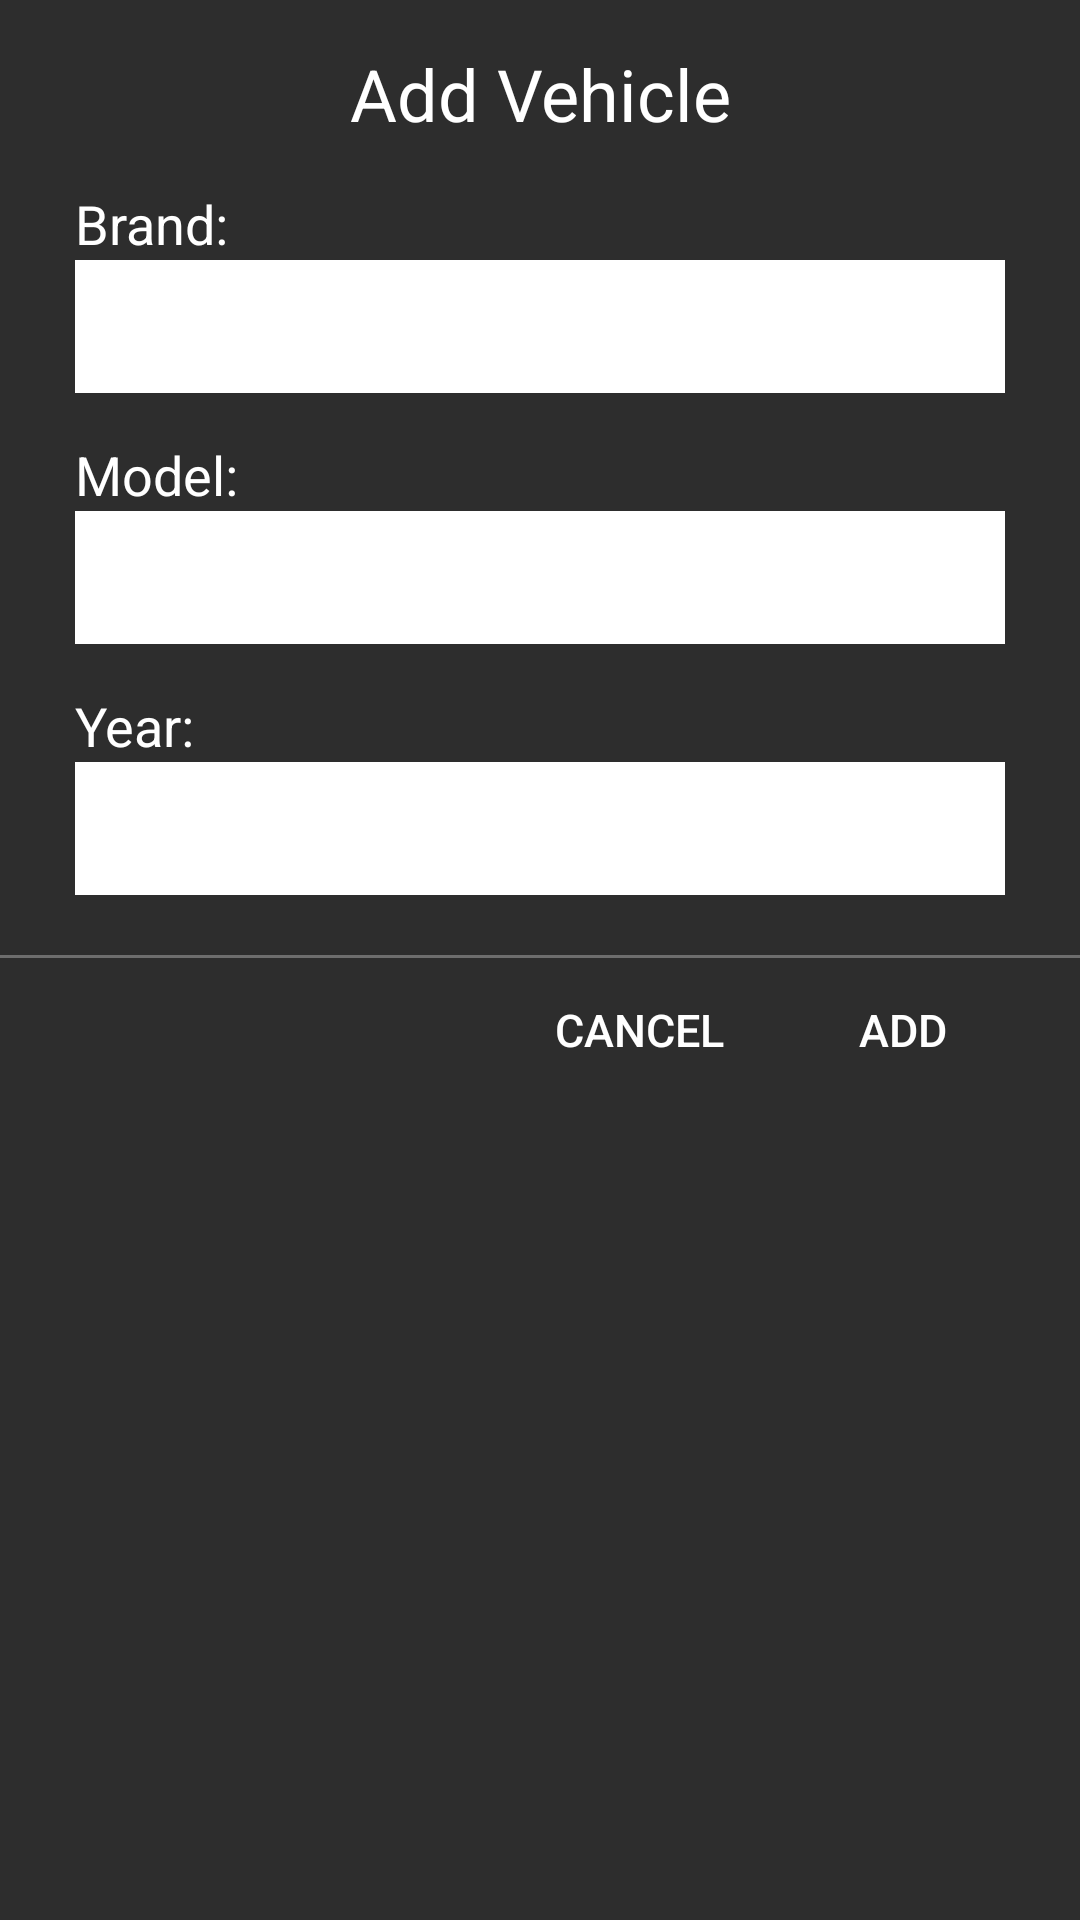

Reconstruct the res/layout file that produces this screen, plus the resources it refers to.
<!-- AndroidManifest.xml: application theme Theme.Talleringo -->
<!-- res/layout/form_add_vehicle.xml -->
<?xml version="1.0" encoding="utf-8"?>
<LinearLayout xmlns:android="http://schemas.android.com/apk/res/android"
    xmlns:tools="http://schemas.android.com/tools"
    android:orientation="vertical"
    android:layout_width="fill_parent"
    android:layout_height="match_parent"
    android:minWidth="400dp"
    android:paddingBottom="5dp"
    android:background="@color/gray_dark">
    <TextView
        android:layout_width="match_parent"
        android:layout_height="wrap_content"
        android:text="@string/title_add_vehicle"
        android:textColor="@color/white"
        android:textSize="24sp"
        android:gravity="center"
        android:layout_marginTop="15dp"/>
    
    <ScrollView
        android:layout_width="match_parent"
        android:layout_height="wrap_content">
        <LinearLayout
            android:layout_width="match_parent"
            android:layout_height="wrap_content"
            android:orientation="vertical">
            <TextView
                android:layout_width="match_parent"
                android:layout_height="wrap_content"
                android:text="@string/add_vehicle_marca"
                android:textColor="@color/white"
                android:textSize="18sp"
                android:gravity="start"
                android:layout_marginStart="25dp"
                android:layout_marginTop="15dp"/>

            <AutoCompleteTextView
                android:id="@+id/brand_text"
                android:layout_width="match_parent"
                android:layout_height="wrap_content"
                android:gravity="start"
                android:layout_marginLeft="25dp"
                android:layout_marginRight="25dp"
                android:background="@color/white"
                android:padding="10dp"
                tools:ignore="LabelFor" />
            <TextView
                android:layout_width="match_parent"
                android:layout_height="wrap_content"
                android:text="@string/add_vehicle_modelo"
                android:textColor="@color/white"
                android:textSize="18sp"
                android:gravity="start"
                android:layout_marginStart="25dp"
                android:layout_marginTop="15dp"/>
            <AutoCompleteTextView
                android:id="@+id/model_text"
                android:layout_width="match_parent"
                android:layout_height="wrap_content"
                android:gravity="start"
                android:layout_marginLeft="25dp"
                android:layout_marginRight="25dp"
                android:background="@color/white"
                android:padding="10dp"
                tools:ignore="LabelFor" />
            <TextView
                android:layout_width="match_parent"
                android:layout_height="wrap_content"
                android:text="@string/add_vehicle_anio"
                android:textColor="@color/white"
                android:textSize="18sp"
                android:gravity="start"
                android:layout_marginStart="25dp"
                android:layout_marginTop="15dp"/>
            <EditText
                android:id="@+id/year_text"
                android:layout_width="match_parent"
                android:layout_height="wrap_content"
                android:gravity="start"
                android:layout_marginLeft="25dp"
                android:layout_marginRight="25dp"
                android:inputType="number"
                android:background="@color/white"
                android:padding="10dp"
                android:autofillHints=""
                tools:ignore="LabelFor" />
        </LinearLayout>
    </ScrollView>
    <LinearLayout
        android:layout_marginTop="20sp"
        android:background="@color/gray_ligth"
        android:layout_width="match_parent"
        android:layout_height="1dp">
    </LinearLayout>
    <LinearLayout
        android:orientation="horizontal"
        android:layout_width="match_parent"
        android:gravity="end"
        android:paddingEnd="15dp"
        android:paddingStart="0dp"
        android:layout_height="wrap_content">

        <Button
            android:id="@+id/btn_cancel_vehicle"
            android:layout_width="wrap_content"
            android:layout_height="wrap_content"
            android:textColor="@color/white"
            android:textSize="15sp"
            android:padding="10dp"
            android:text="@string/btn_cancel"
            android:textAlignment="center"
            android:foreground="?android:attr/selectableItemBackground"
            android:clickable="true"
            android:focusable="true"
            android:background="#00FF0000"
            tools:ignore="ButtonStyle,UnusedAttribute" />
        <Button
            android:id="@+id/btn_add_vehicle"
            android:layout_width="wrap_content"
            android:layout_height="wrap_content"
            android:textColor="@color/white"
            android:textSize="15sp"
            android:padding="10dp"
            android:text="@string/btn_add"
            android:background="#00FF0000"
            android:foreground="?android:attr/selectableItemBackground"
            android:clickable="true"
            android:focusable="true"
            android:textAlignment="center"
            tools:ignore="ButtonStyle,UnusedAttribute" />
    </LinearLayout>

</LinearLayout>
<!-- resources referenced by this layout -->
<resources>
  <color name="gray_dark">#2D2D2D</color>
  <color name="gray_ligth">#6D6D6D</color>
  <color name="white">#FFFFFFFF</color>
  <string name="add_vehicle_anio">Year:</string>
  <string name="add_vehicle_marca">Brand:</string>
  <string name="add_vehicle_modelo">Model:</string>
  <string name="btn_add">Add</string>
  <string name="btn_cancel">Cancel</string>
  <string name="title_add_vehicle">Add Vehicle</string>
  <style name="Theme.Talleringo" parent="Theme.MaterialComponents.DayNight.NoActionBar">
          
          <item name="colorPrimary">@color/gray</item>
          <item name="colorPrimaryVariant">@color/light_gray</item>
          <item name="colorOnPrimary">@color/dark_gray</item>
          
          <item name="colorSecondary">@color/light_gray_1</item>
          <item name="colorSecondaryVariant">@color/light_gray_2</item>
          <item name="colorOnSecondary">@color/dark_blue</item>
          
          <item name="android:statusBarColor" tools:targetApi="l">?attr/colorPrimaryVariant</item>
          
          <item name="itemBackground">@color/light_gray</item>
      </style>
  <color name="gray">#37474f</color>
  <color name="light_gray">#62727b</color>
  <color name="dark_gray">#102027</color>
  <color name="light_gray_1">#455a64</color>
  <color name="light_gray_2">#718792</color>
  <color name="dark_blue">#1c313a</color>
</resources>
